4-way image classification set "original_png" from GitHub (shakir-darbar/shakir); label vocabulary: bronchiectasis, healthy, pneumonia, URTI.

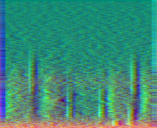
Label: bronchiectasis

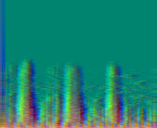
Label: URTI

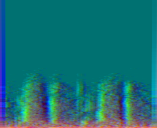
Label: pneumonia

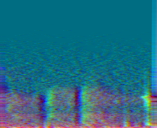
Label: pneumonia

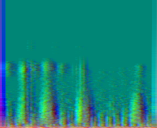
Label: healthy

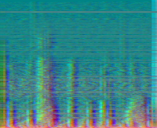
Label: healthy
